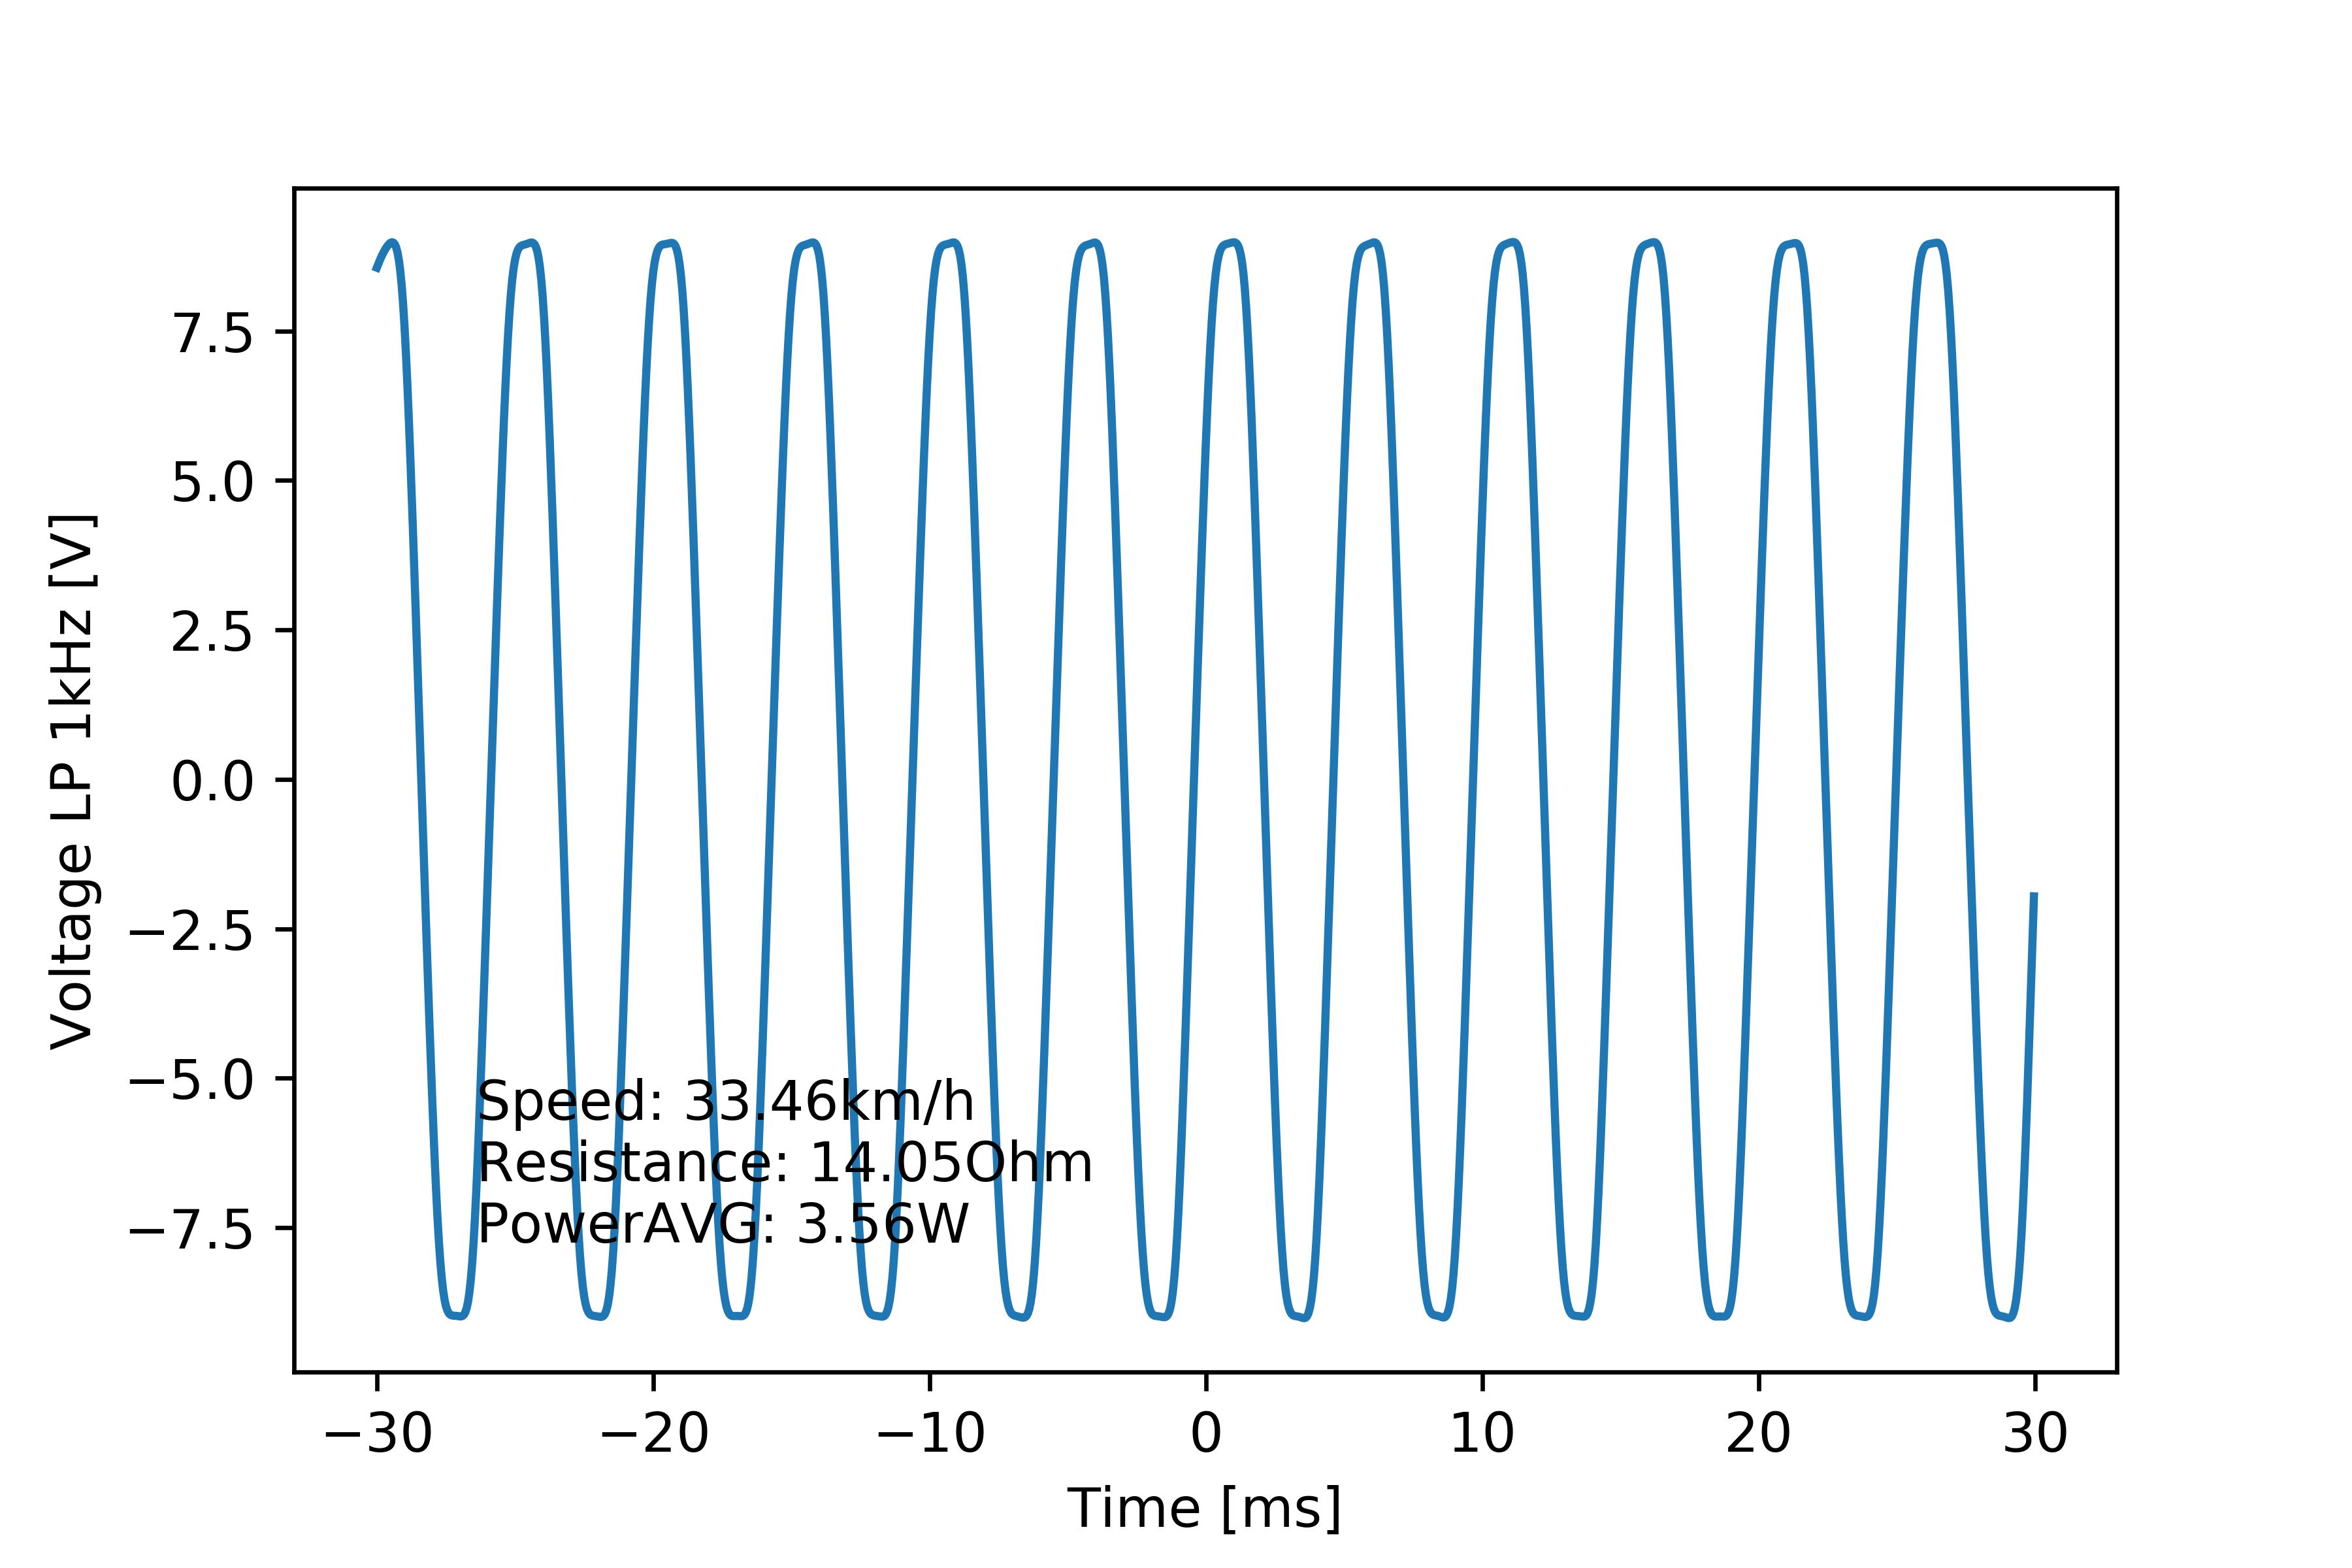

The data file committed next to this chart (first rows):
# [TIME], [VOLT], [VOLT filtered 1kHz]
#
-2.999999999999999889e-02, 8.555999999999999162e+00, 8.559955124134022597e+00
-2.994999999999999746e-02, 8.923999999999999488e+00, 8.619043648902067645e+00
-2.989999999999999949e-02, 8.923999999999999488e+00, 8.675966866088902663e+00
-2.984999999999999806e-02, 8.555999999999999162e+00, 8.729297975230535300e+00
-2.980000000000000010e-02, 8.647999999999999687e+00, 8.778793291748142380e+00
-2.974999999999999867e-02, 9.016000000000000014e+00, 8.824162541866177989e+00
-2.969999999999999724e-02, 9.016000000000000014e+00, 8.864919435798594094e+00
-2.964999999999999927e-02, 8.647999999999999687e+00, 8.901084759140449165e+00
-2.959999999999999784e-02, 8.647999999999999687e+00, 8.932834018774345353e+00
-2.954999999999999988e-02, 9.016000000000000014e+00, 8.959206923220389029e+00
-2.949999999999999845e-02, 9.016000000000000014e+00, 8.977792743744613446e+00
-2.945000000000000048e-02, 8.647999999999999687e+00, 8.985402801951108742e+00
-2.939999999999999905e-02, 9.016000000000000014e+00, 8.978130929239297231e+00
-2.934999999999999762e-02, 8.647999999999999687e+00, 8.950833679352749428e+00
-2.929999999999999966e-02, 9.016000000000000014e+00, 8.896997944825367099e+00
-2.924999999999999822e-02, 8.555999999999999162e+00, 8.808990540046128359e+00
-2.920000000000000026e-02, 8.923999999999999488e+00, 8.678406883025369112e+00
-2.914999999999999883e-02, 8.555999999999999162e+00, 8.496651687088592197e+00
-2.909999999999999740e-02, 8.832000000000000739e+00, 8.256006884797145062e+00
-2.904999999999999943e-02, 8.188000000000000611e+00, 7.951036466813024894e+00
-2.899999999999999800e-02, 8.279999999999999361e+00, 7.579820247518383347e+00
-2.895000000000000004e-02, 6.899999999999999467e+00, 7.144428608996753027e+00
-2.889999999999999861e-02, 7.176000000000000156e+00, 6.650250149162839186e+00
-2.885000000000000064e-02, 5.703999999999999737e+00, 6.104733365629838815e+00
-2.879999999999999921e-02, 5.796000000000000263e+00, 5.516304498794143640e+00
-2.874999999999999778e-02, 4.416000000000000369e+00, 4.893449887850261248e+00
-2.869999999999999982e-02, 4.508000000000000007e+00, 4.243998385596359668e+00
-2.864999999999999838e-02, 3.036000000000000032e+00, 3.574753482969357687e+00
-2.860000000000000042e-02, 3.219999999999999751e+00, 2.891340359789868142e+00
-2.854999999999999899e-02, 1.655999999999999917e+00, 2.198200172528128160e+00
-2.849999999999999756e-02, 1.839999999999999858e+00, 1.498675005639439783e+00
-2.844999999999999959e-02, 4.599999999999999645e-01, 7.951962290297728275e-01
-2.839999999999999816e-02, 5.520000000000000462e-01, 8.977311764451600951e-02
-2.835000000000000020e-02, -1.104000000000000092e+00, -6.154766229543244815e-01
-2.829999999999999877e-02, -8.279999999999999583e-01, -1.318240177420044290e+00
-2.824999999999999734e-02, -2.299999999999999822e+00, -2.016041383920730734e+00
-2.819999999999999937e-02, -2.299999999999999822e+00, -2.705951186979953071e+00
-2.814999999999999794e-02, -3.771999999999999797e+00, -3.384408159642687597e+00
-2.809999999999999998e-02, -3.495999999999999996e+00, -4.047353045453307097e+00
-2.804999999999999855e-02, -4.967999999999999972e+00, -4.690133897782092554e+00
-2.799999999999999711e-02, -4.876000000000000334e+00, -5.307165281006225754e+00
-2.794999999999999915e-02, -6.256000000000000227e+00, -5.891910780896243871e+00
-2.789999999999999772e-02, -6.072000000000000064e+00, -6.437245114473661545e+00
-2.784999999999999976e-02, -7.451999999999999957e+00, -6.935912639803521351e+00
-2.779999999999999832e-02, -7.176000000000000156e+00, -7.381093797388773581e+00
-2.774999999999999689e-02, -8.464000000000000412e+00, -7.767149641690870965e+00
-2.769999999999999893e-02, -8.371999999999999886e+00, -8.090667195483186802e+00
-2.764999999999999750e-02, -8.832000000000000739e+00, -8.351683533910923884e+00
-2.759999999999999953e-02, -8.464000000000000412e+00, -8.554075335066242403e+00
-2.754999999999999810e-02, -8.923999999999999488e+00, -8.704590840625622050e+00
-2.750000000000000014e-02, -8.555999999999999162e+00, -8.811415819315303821e+00
-2.744999999999999871e-02, -8.923999999999999488e+00, -8.883022859629686963e+00
-2.739999999999999727e-02, -8.923999999999999488e+00, -8.927516704436252226e+00
-2.734999999999999931e-02, -8.647999999999999687e+00, -8.952451525708596591e+00
-2.729999999999999788e-02, -9.016000000000000014e+00, -8.964576641092609322e+00
-2.724999999999999992e-02, -8.647999999999999687e+00, -8.969435939373600064e+00
-2.719999999999999848e-02, -9.016000000000000014e+00, -8.971217981940908359e+00
-2.715000000000000052e-02, -8.647999999999999687e+00, -8.972743892027223112e+00
-2.709999999999999909e-02, -9.016000000000000014e+00, -8.975435229799488823e+00
... 1,141 more rows
